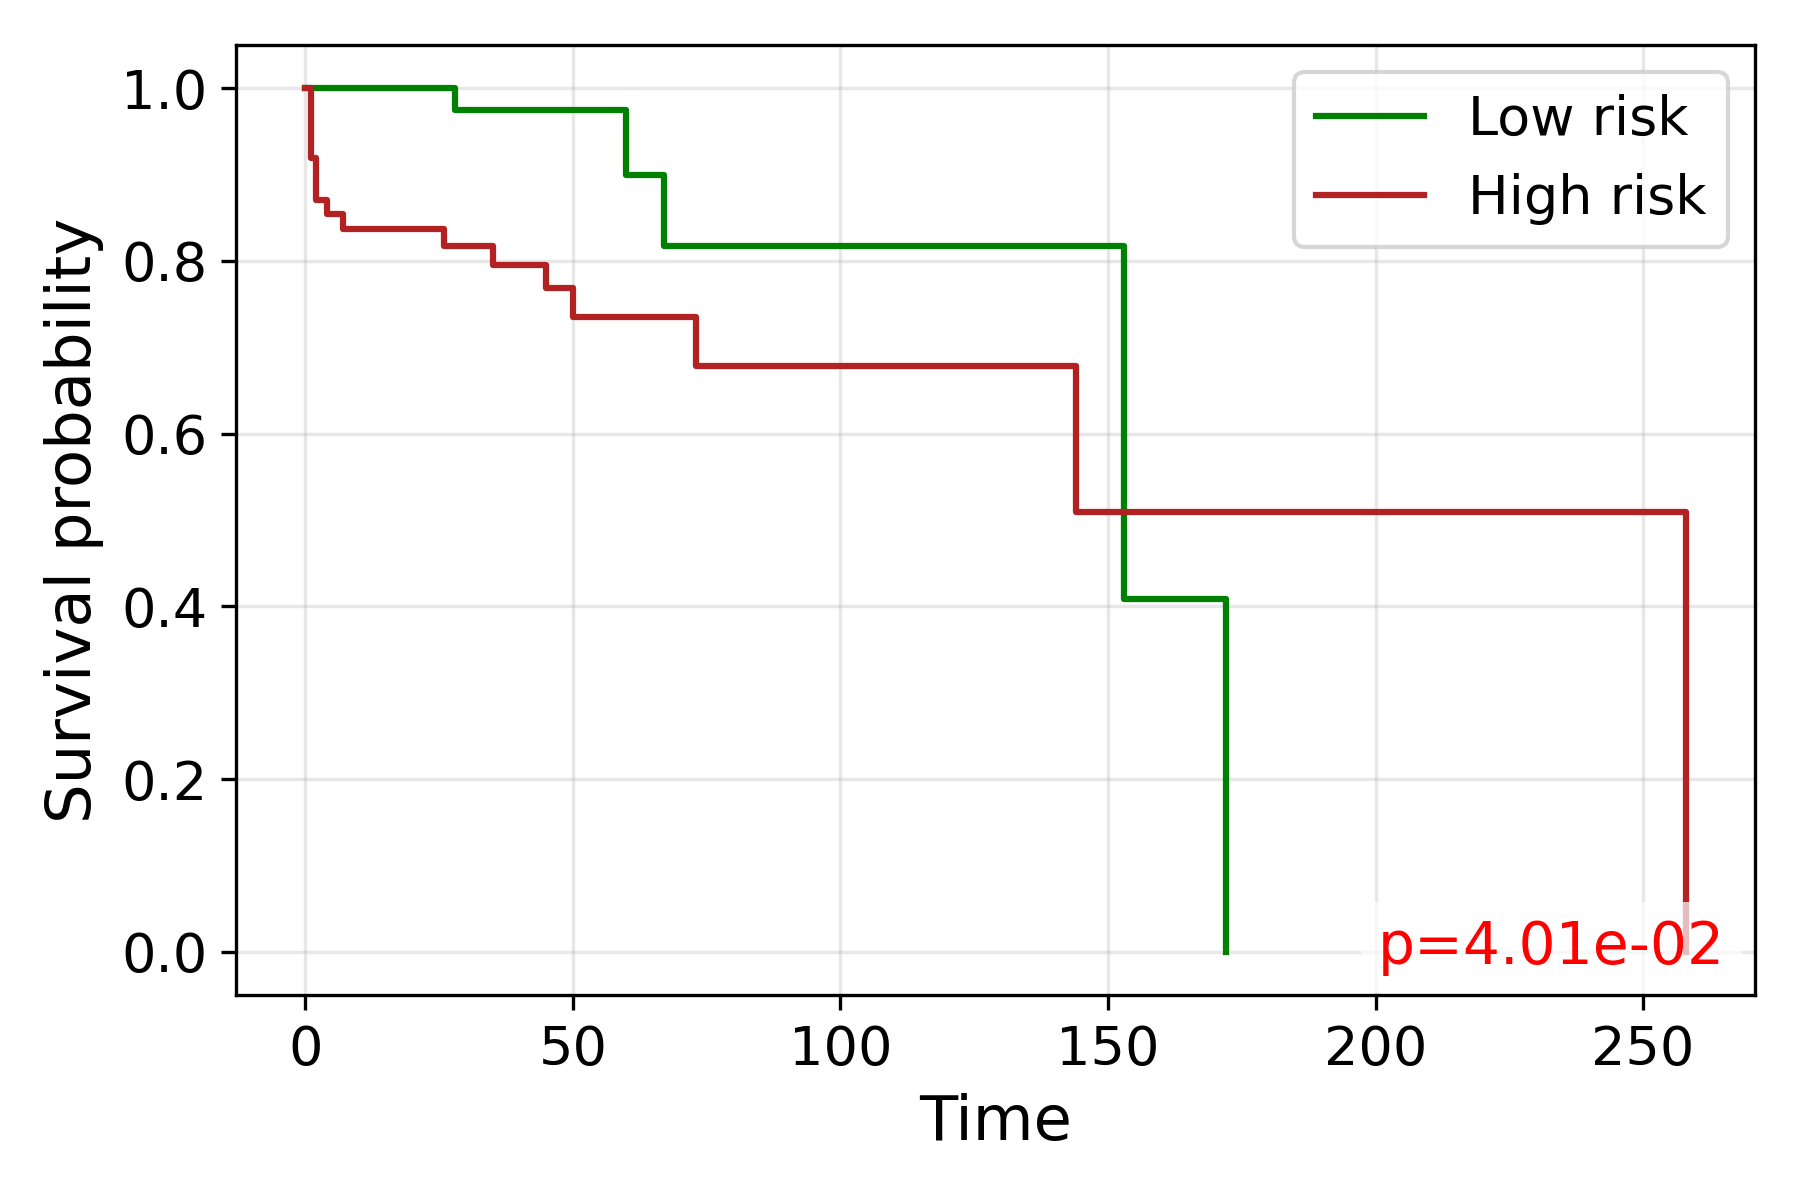

The file beside this chart, header and first rows:
time, S_low, S_high
0.0, 1.0, 1.0
1.0, , 0.9194
2.0, , 0.871
3.0, 1.0, 0.871
4.0, 1.0, 0.8545
5.0, 1.0, 0.8545
6.0, 1.0, 
7.0, 1.0, 0.8374
9.0, , 0.8374
10.0, , 0.8374
11.0, 1.0, 
12.0, 1.0, 
13.0, 1.0, 0.8374
15.0, 1.0, 
16.0, 1.0, 
17.0, , 0.8374
18.0, 1.0, 0.8374
19.0, 1.0, 
20.0, 1.0, 
22.0, 1.0, 0.8374
23.0, 1.0, 
25.0, , 0.8374
26.0, 1.0, 0.817
28.0, 0.9744, 
29.0, , 0.817
30.0, 0.9744, 0.817
31.0, 0.9744, 0.817
32.0, 0.9744, 
33.0, 0.9744, 
34.0, 0.9744, 
35.0, 0.9744, 0.7949
37.0, , 0.7949
38.0, 0.9744, 0.7949
39.0, 0.9744, 
40.0, 0.9744, 
42.0, 0.9744, 0.7949
43.0, 0.9744, 0.7949
44.0, 0.9744, 
45.0, , 0.7684
46.0, , 0.7684
47.0, 0.9744, 0.7684
50.0, , 0.735
51.0, 0.9744, 
52.0, , 0.735
53.0, 0.9744, 
54.0, , 0.735
55.0, 0.9744, 0.735
57.0, , 0.735
60.0, 0.8994, 
62.0, 0.8994, 0.735
64.0, , 0.735
65.0, , 0.735
67.0, 0.8176, 
71.0, 0.8176, 
73.0, , 0.6785
74.0, 0.8176, 
75.0, , 0.6785
78.0, 0.8176, 
79.0, 0.8176, 
80.0, 0.8176, 
... 15 more rows
